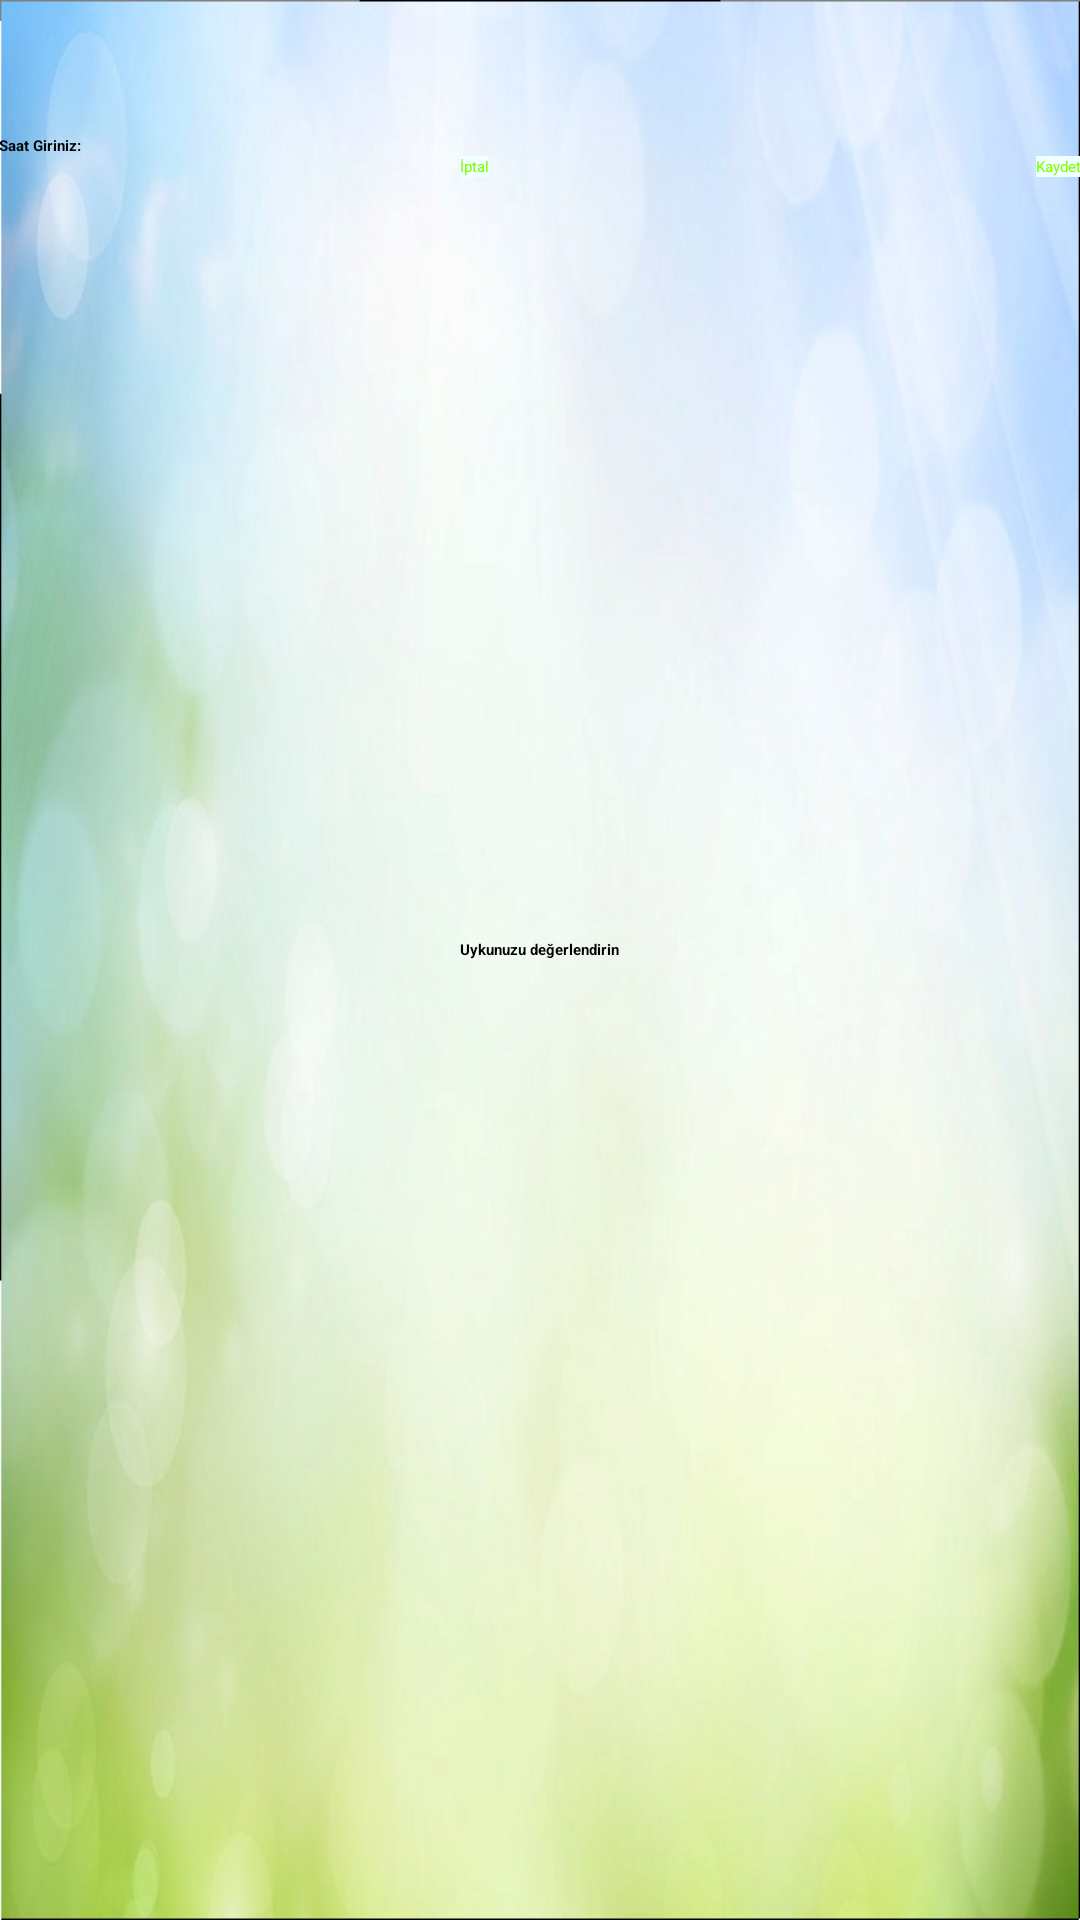

Produce the Android XML layout that renders to this screen, including the resource entries it uses.
<!-- AndroidManifest.xml: application theme AppTheme.PopupOverlay -->
<!-- res/layout/activity_daha_dinlenmis_hisset.xml -->
<?xml version="1.0" encoding="utf-8"?>
<android.support.design.widget.CoordinatorLayout xmlns:android="http://schemas.android.com/apk/res/android"
    xmlns:app="http://schemas.android.com/apk/res-auto"
    xmlns:tools="http://schemas.android.com/tools"
    android:layout_width="match_parent"
    android:layout_height="match_parent"
    android:fitsSystemWindows="true"
    tools:context="com.example.muslu.saglikasistani.dahaDinlenmisHisset">

    <android.support.design.widget.AppBarLayout
        android:layout_width="match_parent"
        android:layout_height="wrap_content"
        android:theme="@style/AppTheme.AppBarOverlay">

        <android.support.v7.widget.Toolbar
            android:id="@+id/toolbar"
            android:layout_width="match_parent"
            android:layout_height="?attr/actionBarSize"
            android:background="?attr/colorPrimary" />
    </android.support.design.widget.AppBarLayout>

    <include layout="@layout/content_daha_dinlenmis_hisset" />

</android.support.design.widget.CoordinatorLayout>
<!-- res/layout/content_daha_dinlenmis_hisset.xml (included above) -->
<?xml version="1.0" encoding="utf-8"?>
<RelativeLayout xmlns:android="http://schemas.android.com/apk/res/android"
    xmlns:app="http://schemas.android.com/apk/res-auto"
    xmlns:tools="http://schemas.android.com/tools"
    android:layout_width="match_parent"
    android:layout_height="match_parent"
    android:paddingBottom="@dimen/activity_vertical_margin"
    android:paddingLeft="@dimen/activity_horizontal_margin"
    android:paddingRight="@dimen/activity_horizontal_margin"
    android:paddingTop="@dimen/activity_vertical_margin"
    app:layout_behavior="@string/appbar_scrolling_view_behavior"
    tools:context="com.example.muslu.saglikasistani.dahaDinlenmisHisset"
    tools:showIn="@layout/activity_daha_dinlenmis_hisset"
    android:background="@drawable/background"
    >

    <RatingBar
        android:layout_width="wrap_content"
        android:layout_height="wrap_content"
        android:id="@+id/ratingBar"
        android:layout_centerVertical="true"
        android:layout_centerHorizontal="true" />

    <TextView
        android:layout_width="wrap_content"
        android:layout_height="wrap_content"
        android:text="Uykunuzu değerlendirin"
        android:id="@+id/textView60"
        android:layout_above="@+id/ratingBar"
        android:layout_centerHorizontal="true"
        android:textStyle="bold"
        android:textColor="@color/Black" />

    <EditText
        android:layout_width="wrap_content"
        android:layout_height="wrap_content"
        android:inputType="date"
        android:ems="10"
        android:id="@+id/editText18"
        android:layout_alignParentTop="true"
        android:layout_alignParentRight="true"
        android:layout_alignParentEnd="true"
        android:layout_marginTop="45dp" />

    <TextView
        android:layout_width="wrap_content"
        android:layout_height="wrap_content"
        android:textAppearance="?android:attr/textAppearanceSmall"
        android:text="Saat Giriniz:"
        android:id="@+id/textView61"
        android:layout_alignTop="@+id/editText18"
        android:layout_alignParentLeft="true"
        android:layout_alignParentStart="true"
        android:textStyle="bold"
        android:textColor="@color/Black" />

    <Button
        android:layout_width="wrap_content"
        android:layout_height="wrap_content"
        android:text="Kaydet"
        android:id="@+id/saatKaydet"
        android:layout_below="@+id/editText18"
        android:layout_alignRight="@+id/editText18"
        android:layout_alignEnd="@+id/editText18"
        android:background="@color/Azure"
        android:onClick="TiklandiSaat"
        android:textColor="@color/Chartreuse"/>

    <Button
        android:layout_width="wrap_content"
        android:layout_height="wrap_content"
        android:text="İptal"
        android:id="@+id/saatIptal_id"
        android:onClick="TiklandiSaat"
        android:layout_below="@+id/editText18"
        android:layout_alignLeft="@+id/textView60"
        android:layout_alignStart="@+id/textView60"
        android:background="@color/Azure"
        android:textColor="@color/Chartreuse"/>

</RelativeLayout>
<!-- resources referenced by this layout -->
<resources>
  <color name="Azure">#F0FFFF</color>
  <color name="Black">#000000</color>
  <color name="Chartreuse">#7FFF00</color>
  <!-- drawable background: jpeg bitmap (drawable, 856995 bytes) -->
  <style name="AppTheme.AppBarOverlay" parent="ThemeOverlay.AppCompat.Dark.ActionBar" />
  <style name="AppTheme.PopupOverlay" parent="ThemeOverlay.AppCompat.Light" />
</resources>
